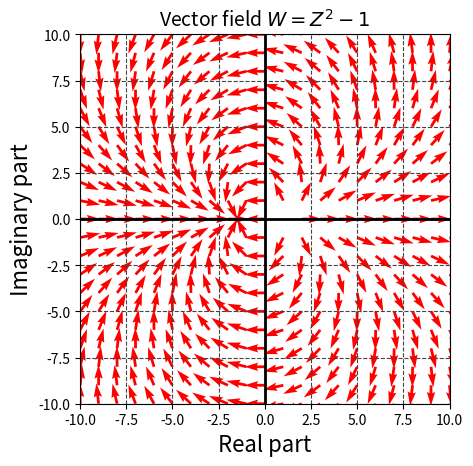

Recreate this plot in Python.
import matplotlib.pyplot as plt
import numpy as np
from matplotlib.animation import FuncAnimation

PJ_LINE_COLOR = "#0000FF"
X1_LINE_COLOR = "#FF0000"
Y1_LINE_COLOR = "#00AA00"
X_AXIS_LINE_COLOR = "#000000"
Y_AXIS_LINE_COLOR = "#000000"
GRID_COLOR = "#444444"

LINE_WIDTH = 2
AXIS_LINE_WIDTH = 0.8
GRID_LINE_WIDTH = 0.8


FIGURE_SIZE = (10, 10)
AXIS_MAX = 10
TITLE_FONT_SIZE = 14
LABEL_FONT_SIZE = 16

fig = plt.figure(dpi=256)

plt.axes().set_aspect("equal")


def complex_func(z: complex):
    return z**2 - 1


def draw(t: int):
    print(f"plotting {t=} ...")
    plt.cla()
    plt.title(f"Vector field $W=Z^2-1$", fontsize=TITLE_FONT_SIZE)
    plt.xlabel("Real part", fontsize=LABEL_FONT_SIZE)
    plt.ylabel("Imaginary part", fontsize=LABEL_FONT_SIZE)
    plt.grid(which="both", color=GRID_COLOR, linestyle="--", linewidth=GRID_LINE_WIDTH)

    plt.axhline(0, color=X_AXIS_LINE_COLOR, linewidth=LINE_WIDTH)
    plt.axvline(0, color=Y_AXIS_LINE_COLOR, linewidth=LINE_WIDTH)
    plt.xlim(-AXIS_MAX, AXIS_MAX)
    plt.ylim(-AXIS_MAX, AXIS_MAX)

    L = 10

    X = np.linspace(-L, L, 2 * L + 1)
    Y = np.linspace(-L, L, 2 * L + 1)

    for x in X:
        for y in Y:
            z = complex(real=x, imag=y)
            res = complex_func(z)
            print(f"{x=}, {y=}, {z=}")
            plt.quiver(x, y, res.real, res.imag, color="#FF0000")


N = 2
res = FuncAnimation(fig, draw, interval=100, frames=range(N))

# http://www.imagemagick.org/script/download.php#windowsのインストールが必要
res.save("vec_field_zz-1.gif", writer="imagemagick")
